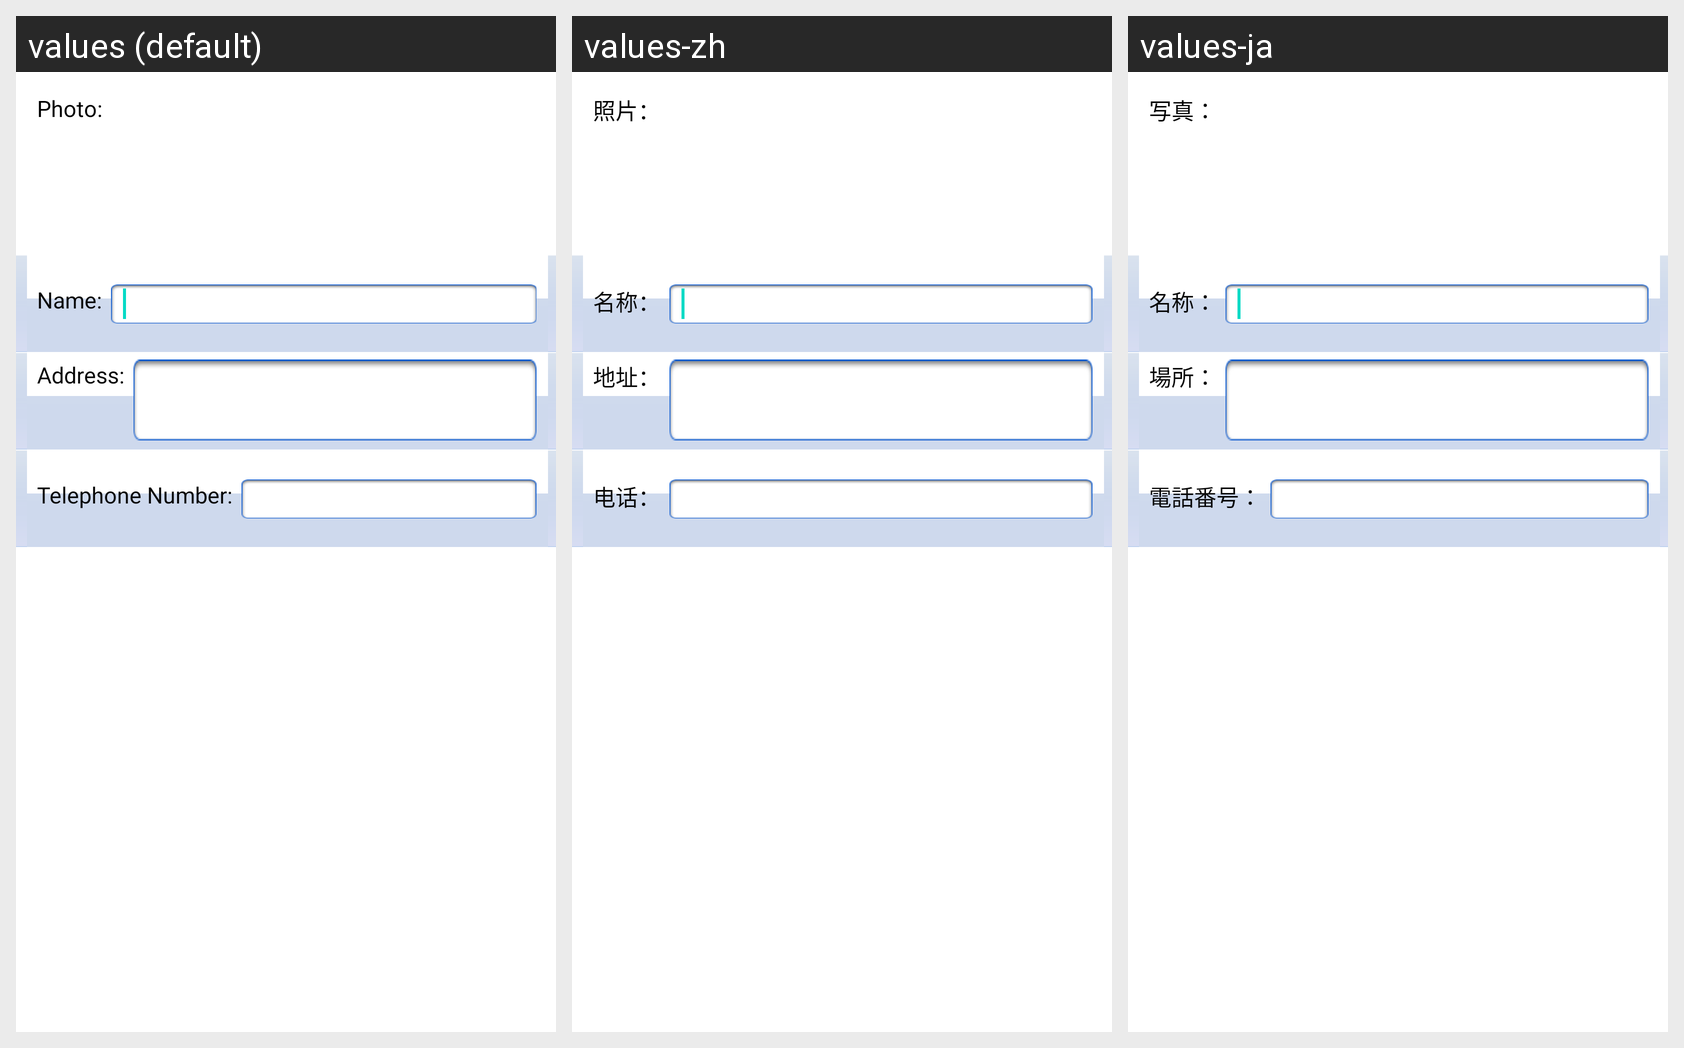

Strings drawn on this Android screen and how each of the app's shown locales translates them:
Android screen res/layout/adt_srch_info_edit.xml rendered under 3 locales, left to right: values (default), values-zh, values-ja. Device: Nexus 5 (rendered at 1080×1920; each locale shown at half size, 540×960, under a caption strip naming it); theme Theme.MaterialComponents.DayNight.NoActionBar.
Strings drawn on this screen, with the default value and each locale's value (text and hints the layout hard-codes, and strings that could not be matched under every locale, appear in the picture but are not listed):

STR_MM_02_02_05_10
  values: Photo:
  values-zh: 照片：
  values-ja: 写真：

STR_MM_02_02_05_07
  values: Name:
  values-zh: 名称：
  values-ja: 名称：

STR_MM_02_02_05_08
  values: Address:
  values-zh: 地址：
  values-ja: 場所：

STR_MM_02_02_05_09
  values: Telephone Number:
  values-zh: 电话：
  values-ja: 電話番号：
